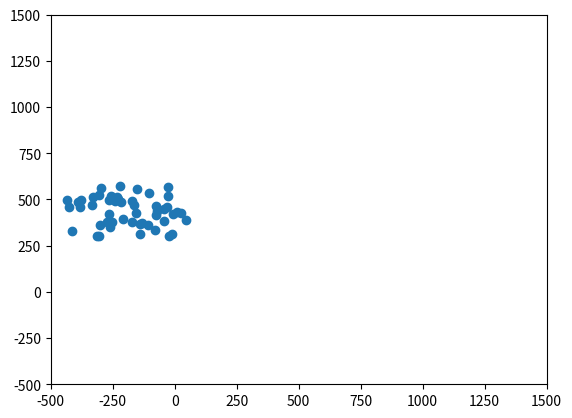

The script that saved this image:
from matplotlib import pyplot as plt
from matplotlib import animation

import random

# Deliberately terrible code for teaching purposes

boids_x=[random.uniform(-450,50.0) for x in range(50)]
boids_y=[random.uniform(300.0,600.0) for x in range(50)]
boid_x_velocities=[random.uniform(0,10.0) for x in range(50)]
boid_y_velocities=[random.uniform(-20.0,20.0) for x in range(50)]
boids=(boids_x,boids_y,boid_x_velocities,boid_y_velocities)
xs,ys,xvs,yvs=boids

def fly_away_from_nearby_boids(boids):
	xs,ys,xvs,yvs=boids
	for i in range(len(xs)):
		for j in range(len(xs)):
			if (xs[j]-xs[i])**2 + (ys[j]-ys[i])**2 < 100:
				xvs[i]=xvs[i]+(xs[i]-xs[j])
				yvs[i]=yvs[i]+(ys[i]-ys[j])
				
def towards_the_middle(boids):
	xs,ys,xvs,yvs=boids
	for i in range(len(xs)):
		for j in range(len(xs)):
			xvs[i]=xvs[i]+(xs[j]-xs[i])*0.01/len(xs)
	for i in range(len(xs)):
		for j in range(len(xs)):
			yvs[i]=yvs[i]+(ys[j]-ys[i])*0.01/len(xs)
			
def try_to_match_speed_with_nearby_boids(boids):
	xs,ys,xvs,yvs=boids
	for i in range(len(xs)):
		for j in range(len(xs)):
			if (xs[j]-xs[i])**2 + (ys[j]-ys[i])**2 < 10000:
				xvs[i]=xvs[i]+(xvs[j]-xvs[i])*0.125/len(xs)
				yvs[i]=yvs[i]+(yvs[j]-yvs[i])*0.125/len(xs)

def move_according_to_velocities(boids):
	xs,ys,xvs,yvs=boids
	for i in range(len(xs)):
		xs[i]=xs[i]+xvs[i]
		ys[i]=ys[i]+yvs[i]
	

def update_boids(boids):
	xs,ys,xvs,yvs=boids
	# Fly towards the middle
	fly_away_from_nearby_boids(boids)
	# Fly away from nearby boids
	fly_away_from_nearby_boids(boids)
	# Try to match speed with nearby boids
	try_to_match_speed_with_nearby_boids(boids)
	# Move according to velocities
	move_according_to_velocities(boids)


figure=plt.figure()
axes=plt.axes(xlim=(-500,1500), ylim=(-500,1500))
scatter=axes.scatter(boids[0],boids[1])

def animate(frame):
   update_boids(boids)
   scatter.set_offsets(zip(boids[0],boids[1]))


anim = animation.FuncAnimation(figure, animate,
                               frames=200, interval=50)